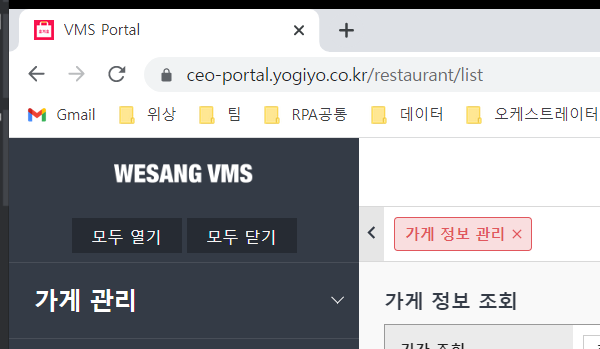
Task: CXI_신사업본부_Relayo전환Catalogyo그룹추가자동화
Workflow: VMS_Navigate_catalogyo

Step 1: Attach Browser 'chrome.exe  VMS Portal' in window 'VMS Portal' (chrome.exe)

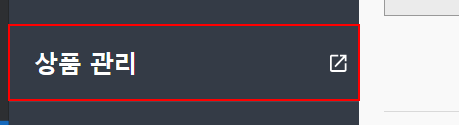
Step 2: click on the element '상품 관리'

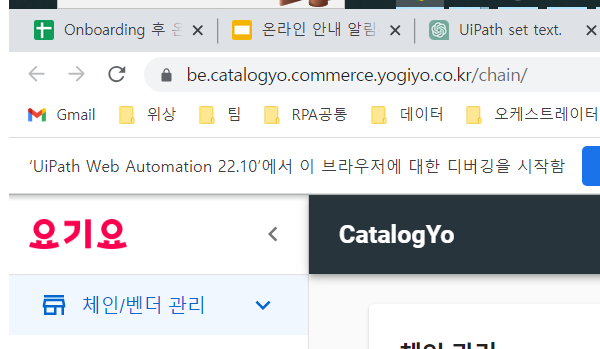
Step 3: Attach Browser 'chrome.exe  CatalogYo' in window 'CatalogYo' (chrome.exe)
